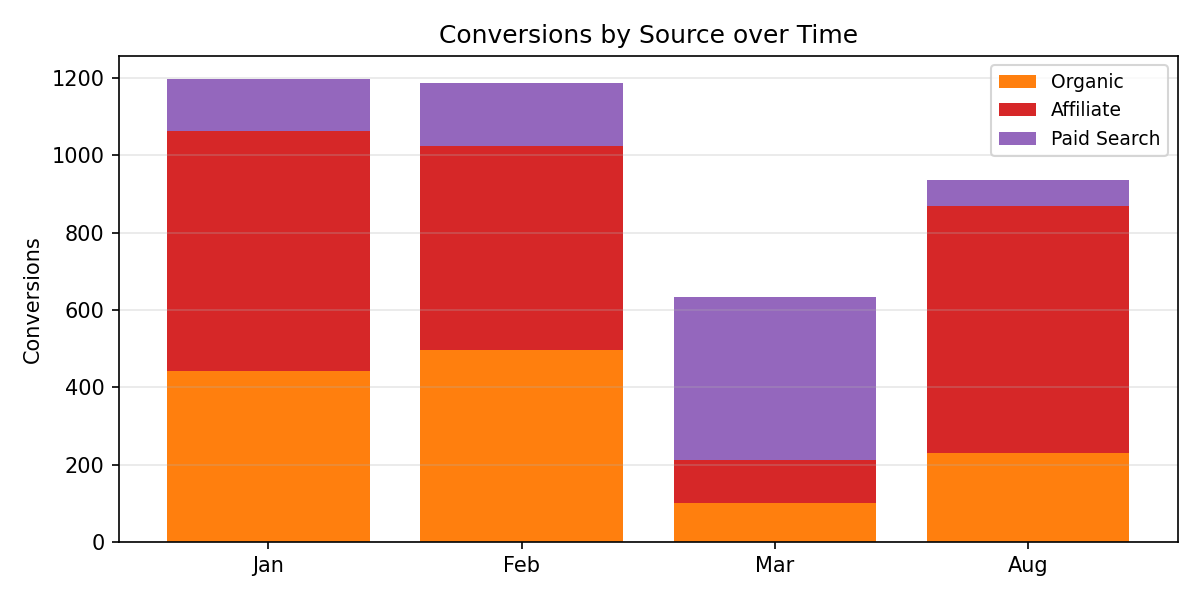

The table this chart was drawn from, first rows:
Period, Organic, Affiliate, Paid Search, Total
Jan, 441.0, 623.0, 133.0, 1197
Feb, 497.0, 527.0, 164.0, 1188
Mar, 100.0, 111.0, 423.0, 634.0
Aug, 231.0, 639.0, 65.0, 935.0
